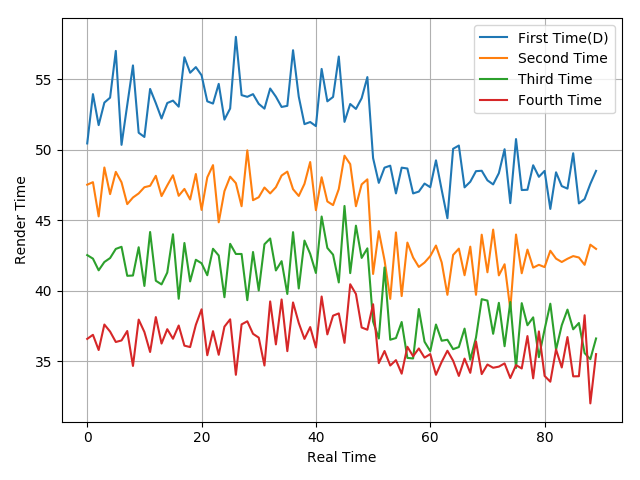

Data behind this chart, as committed beside it:
50.45, 53.95, 51.75, 53.35, 53.7, 57.02, 50.35, 53.18, 55.99, 51.21, 50.91, 54.32, 53.31, 52.22, 53.32, 53.49, 53.06, 56.57, 55.47, 55.87, 55.29, 53.44, 53.28, 54.68
47.52, 47.7, 45.27, 48.74, 46.85, 48.43, 47.69, 46.14, 46.61, 46.9, 47.34, 47.44, 48.15, 46.71, 47.47, 48.19, 46.73, 47.22, 46.47, 48.28, 45.73, 48.04, 48.91, 44.85
42.52, 42.27, 41.44, 42.03, 42.31, 42.96, 43.11, 41.05, 41.07, 43.08, 40.33, 44.16, 40.7, 40.44, 41.28, 44, 39.42, 43.38, 40.65, 42.19, 41.94, 41.09, 42.97, 42.49
36.57, 36.86, 35.78, 37.59, 37.09, 36.35, 36.46, 37.13, 34.65, 37.94, 37.06, 35.64, 38.12, 36.24, 37.26, 36.58, 37.52, 36.09, 35.99, 37.57, 38.67, 35.41, 37.12, 35.44
